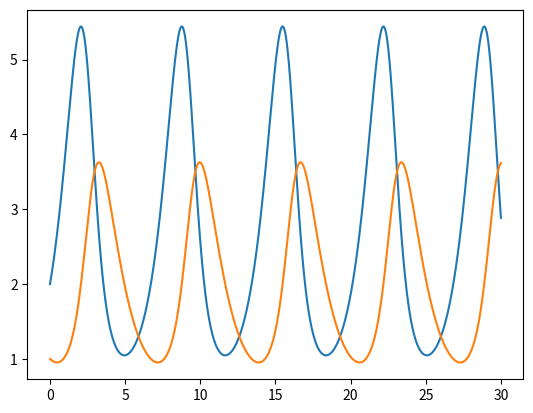

Generate this figure with matplotlib:
from math import ceil

import matplotlib.pyplot as plt


a = 1.2
b = 0.6
l = 0.8
k = 0.3


def fR(t ,R , F):
	return a*R-b*R*F

def fF(t, R, F):
	return -l*F + k*R*F

t = [0]
R = [2]
F = [1] 

h = 0.001
tfinal = 30
N = ceil(tfinal/h)

for i in range(N):
	t += [t[i]+h]

	k1R = fR(t[i], R[i], F[i])
	k1F = fF(t[i], R[i], F[i])

	k2R = fR(t[i]+h/2, R[i]+h*k1R/2, F[i]+h*k1F/2)
	k2F = fF(t[i]+h/2, R[i]+h*k1R/2, F[i]+h*k1F/2)

	k3R = fR(t[i]+h/2, R[i]+h*k2R/2, F[i]+h*k2F/2)
	k3F = fF(t[i]+h/2, R[i]+h*k2R/2, F[i]+h*k2F/2)

	k4R = fR(t[i]+h, R[i]+h*k3R, F[i]+h*k3F)
	k4F = fF(t[i]+h, R[i]+h*k3R, F[i]+h*k3F)

	R += [R[i] + h*(k1R+2*k2R+2*k3R+k4R)/6]
	F += [F[i] + h*(k1F+2*k2F+2*k3F+k4F)/6]



plt.plot(t,R)
plt.plot(t,F)
plt.show()
